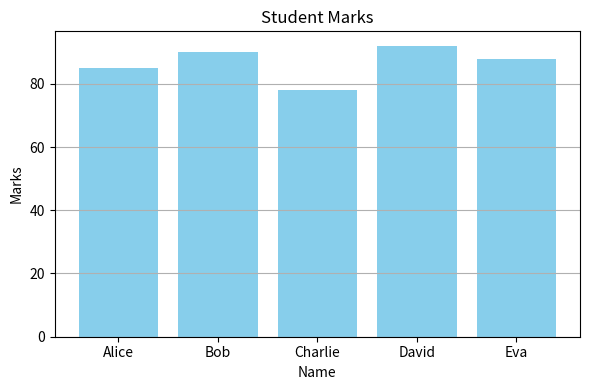
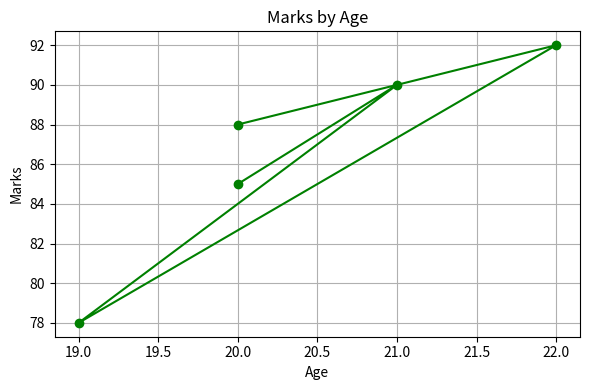
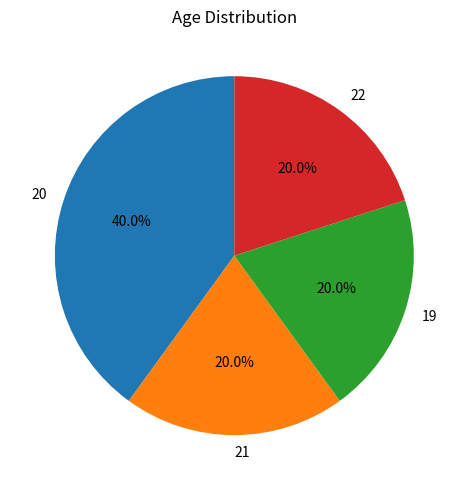

Reproduce these figures in Python, in order.
import numpy as np
import pandas as pd
import matplotlib.pyplot as plt

# -----------------------------
# PART 1: NumPy Arrays
# -----------------------------
print("🔹 NumPy Array Creation and Operations")

# Create a NumPy array
arr = np.array([10, 20, 30, 40, 50])
print("Array:", arr)

# Perform operations
print("Array + 5:", arr + 5)
print("Array * 2:", arr * 2)
print("Mean:", np.mean(arr))
print("Standard Deviation:", np.std(arr))

# -----------------------------
# PART 2: Pandas DataFrame
# -----------------------------
print("\n🔹 Creating a DataFrame with Pandas")

# Create dictionary
data = {
    'Name': ['Alice', 'Bob', 'Charlie', 'David', 'Eva'],
    'Marks': [85, 90, 78, 92, 88],
    'Age': [20, 21, 19, 22, 20]
}

# Convert to DataFrame
df = pd.DataFrame(data)
print("DataFrame:\n", df)

# Describe data
print("\n🔹 Statistical Summary:")
print(df.describe())

# Accessing specific column
print("\nMarks column:\n", df['Marks'])

# Filter students with marks > 85
high_scorers = df[df['Marks'] > 85]
print("\nStudents with Marks > 85:\n", high_scorers)

# -----------------------------
# PART 3: Basic Plots with Matplotlib
# -----------------------------
print("\n🔹 Plotting using Matplotlib")

# Bar plot: Names vs Marks
plt.figure(figsize=(6, 4))
plt.bar(df['Name'], df['Marks'], color='skyblue')
plt.title('Student Marks')
plt.xlabel('Name')
plt.ylabel('Marks')
plt.grid(axis='y')
plt.tight_layout()
plt.show()

# Line plot: Age vs Marks
plt.figure(figsize=(6, 4))
plt.plot(df['Age'], df['Marks'], marker='o', color='green')
plt.title('Marks by Age')
plt.xlabel('Age')
plt.ylabel('Marks')
plt.grid(True)
plt.tight_layout()
plt.show()

# Pie chart of Age distribution
age_counts = df['Age'].value_counts()
plt.figure(figsize=(5, 5))
plt.pie(age_counts, labels=age_counts.index, autopct='%1.1f%%', startangle=90)
plt.title('Age Distribution')
plt.tight_layout()
plt.show()
